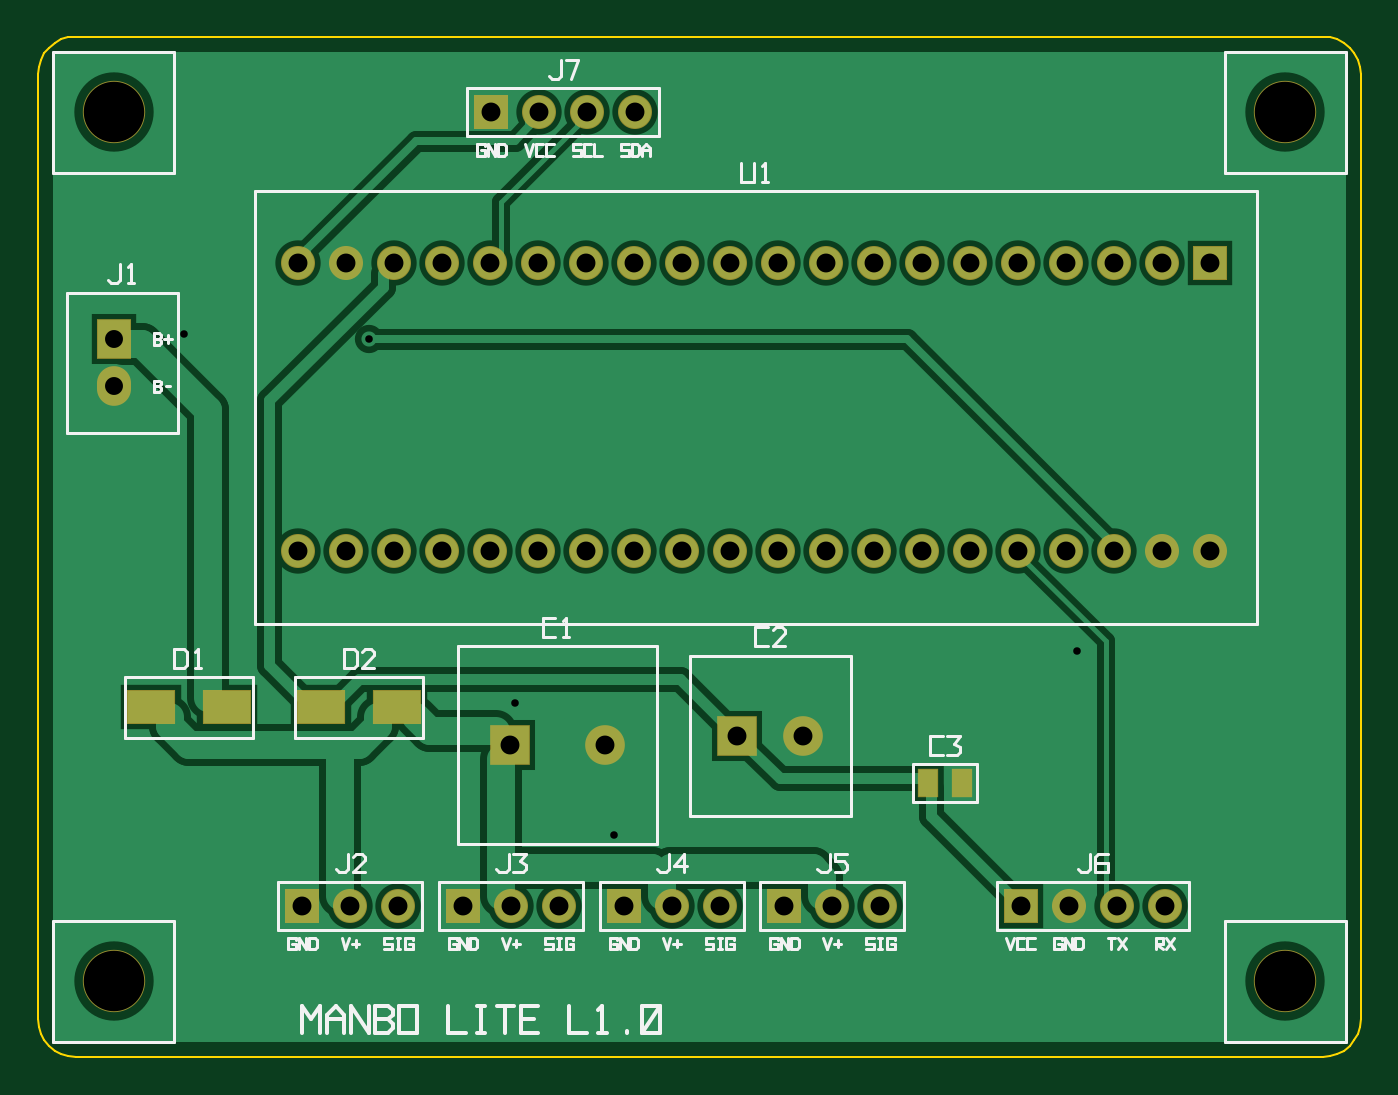
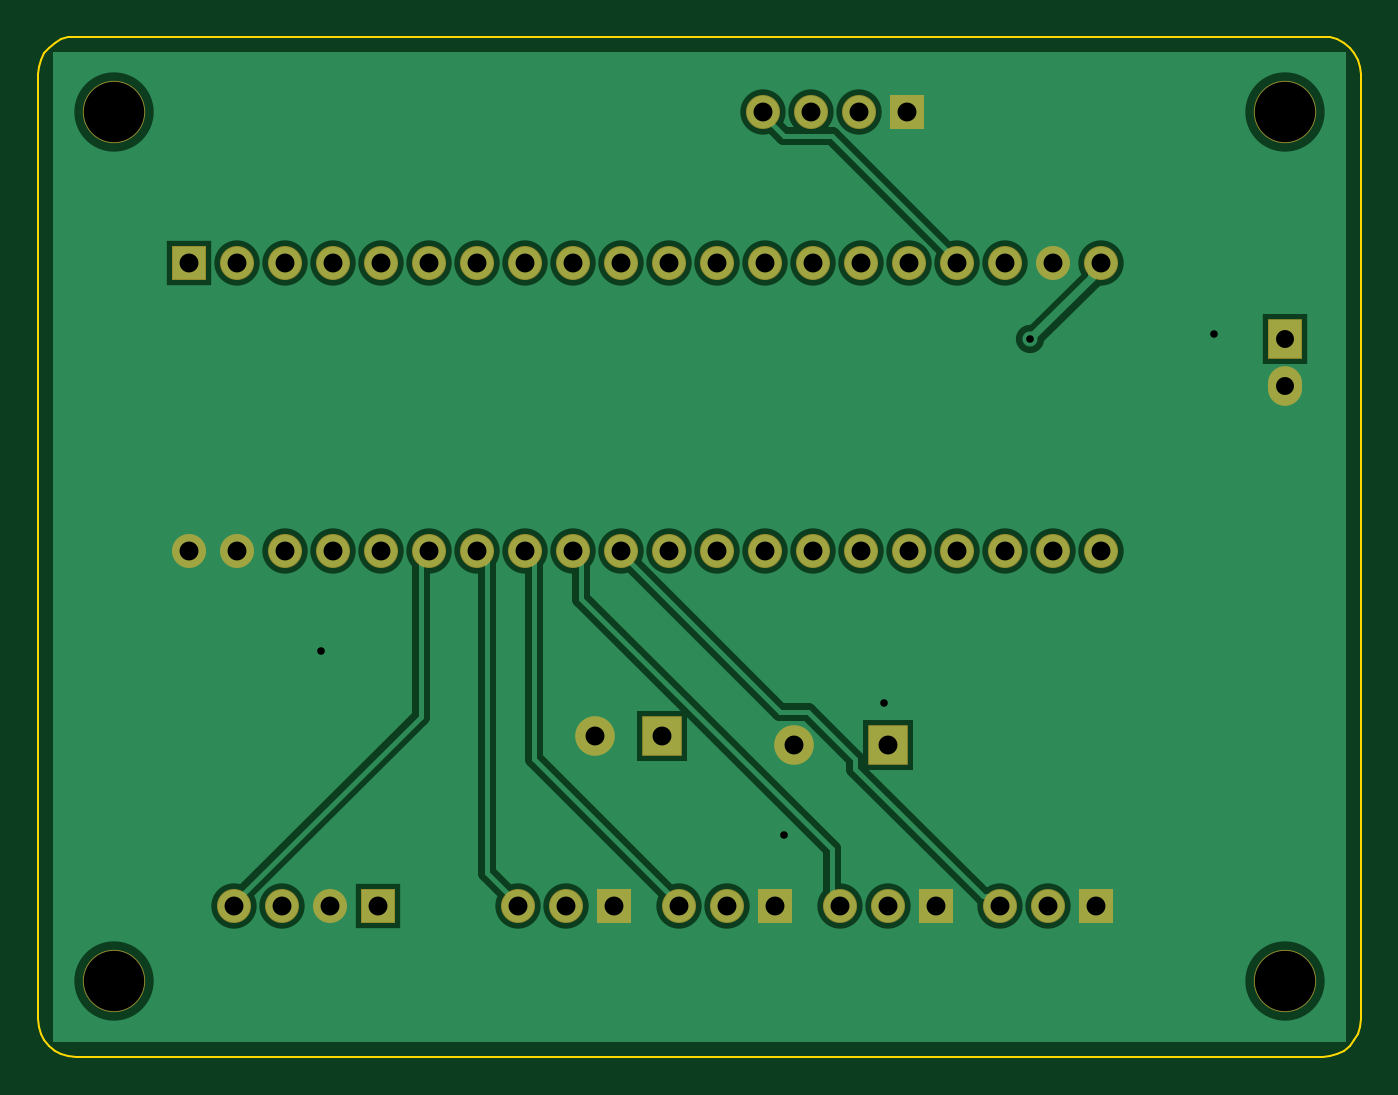
Circuit board: 9 layer files. Board 70.0 x 54.0 mm.
- bottom_copper: manbo-lite-B_Cu.gbl (6210 bytes)
- bottom_mask: manbo-lite-B_Mask.gbs (1977 bytes)
- outline: manbo-lite-Edge_Cuts.gm1 (1636 bytes)
- top_copper: manbo-lite-F_Cu.gtl (9270 bytes)
- top_mask: manbo-lite-F_Mask.gts (2172 bytes)
- paste: manbo-lite-F_Paste.gtp (320 bytes)
- top_silk: manbo-lite-F_Silkscreen.gto (20947 bytes)
- drill: manbo-lite-NPTH.drl (214 bytes)
- drill: manbo-lite-PTH.drl (1220 bytes)

=== bottom_copper: manbo-lite-B_Cu.gbl ===
G04 Manbo carrier - generated by hardware/gen/gerber.py*
%TF.FileFunction,Copper,L2,Bot*%
%FSLAX46Y46*%
%MOMM*%
%LPD*%
%ADD10C,4.2000*%
%ADD11R,2.4000X2.7000*%
%ADD12R,2.7000X2.7000*%
%ADD13R,2.4000X2.4000*%
%ADD14O,2.4000X2.4000*%
%ADD15C,1.1000*%
%ADD16C,0.9500*%
%ADD17C,1.5000*%
%ADD18R,1.7000X2.0000*%
%ADD19O,1.7000X2.0000*%
%ADD20R,2.0000X2.0000*%
%ADD21C,2.0000*%
%ADD22R,1.7000X1.7000*%
%ADD23O,1.7000X1.7000*%
%ADD24C,0.4000*%
%ADD25C,0.2500*%
%ADD26C,1.0000*%
%ADD27C,0.8000*%
G01*
G36*
X800000Y53200000D02*
X69200000Y53200000D01*
X69200000Y800000D01*
X800000Y800000D01*
X800000Y53200000D01*
G37*
%LPC*%
D10*
X4000000Y50000000D03*
X66000000Y50000000D03*
X4000000Y4000000D03*
X66000000Y4000000D03*
D11*
X4000000Y38000000D03*
D12*
X25000000Y16500000D03*
X37000000Y17000000D03*
D13*
X62000000Y42000000D03*
D14*
X59460000Y42000000D03*
X56920000Y42000000D03*
X54380000Y42000000D03*
X51840000Y42000000D03*
X49300000Y42000000D03*
X46760000Y42000000D03*
X44220000Y42000000D03*
X41680000Y42000000D03*
X39140000Y42000000D03*
X36600000Y42000000D03*
X34060000Y42000000D03*
X31520000Y42000000D03*
X28980000Y42000000D03*
X26440000Y42000000D03*
X23900000Y42000000D03*
X21360000Y42000000D03*
X18820000Y42000000D03*
X13740000Y42000000D03*
X56920000Y26760000D03*
X54380000Y26760000D03*
X51840000Y26760000D03*
X49300000Y26760000D03*
X46760000Y26760000D03*
X44220000Y26760000D03*
X41680000Y26760000D03*
X39140000Y26760000D03*
X36600000Y26760000D03*
X34060000Y26760000D03*
X31520000Y26760000D03*
X28980000Y26760000D03*
X26440000Y26760000D03*
X23900000Y26760000D03*
X21360000Y26760000D03*
X18820000Y26760000D03*
X16280000Y26760000D03*
X13740000Y26760000D03*
X16540000Y8000000D03*
X19080000Y8000000D03*
X25040000Y8000000D03*
X27580000Y8000000D03*
X33540000Y8000000D03*
X36080000Y8000000D03*
X42040000Y8000000D03*
X44580000Y8000000D03*
D13*
X52000000Y8000000D03*
D14*
X57080000Y8000000D03*
X59620000Y8000000D03*
X26540000Y50000000D03*
X29080000Y50000000D03*
X31620000Y50000000D03*
D15*
X14250000Y41500000D02*
X14250000Y41250000D01*
X14250000Y41250000D02*
X17500000Y38000000D01*
D16*
X21750000Y42500000D02*
X28000000Y48750000D01*
X28000000Y48750000D02*
X30500000Y48750000D01*
X30500000Y48750000D02*
X31250000Y49500000D01*
X46250000Y26250000D02*
X46250000Y9750000D01*
X46250000Y9750000D02*
X45000000Y8500000D01*
X43750000Y26250000D02*
X43750000Y15750000D01*
X43750000Y15750000D02*
X36500000Y8500000D01*
X49750000Y26250000D02*
X49750000Y18000000D01*
X49750000Y18000000D02*
X59250000Y8500000D01*
X41250000Y26250000D02*
X41250000Y24250000D01*
X41250000Y24250000D02*
X28000000Y11000000D01*
X28000000Y11000000D02*
X28000000Y8500000D01*
X38750000Y26250000D02*
X30750000Y18250000D01*
X30750000Y18250000D02*
X29250000Y18250000D01*
X29250000Y18250000D02*
X26750000Y15750000D01*
X26750000Y15750000D02*
X26750000Y15250000D01*
X26750000Y15250000D02*
X20000000Y8500000D01*
X20000000Y8500000D02*
X19500000Y8500000D01*
D17*
X17500000Y38000000D03*
%LPD*%
D18*
X4000000Y38000000D03*
D19*
X4000000Y35500000D03*
D20*
X25000000Y16500000D03*
D21*
X30000000Y16500000D03*
D20*
X37000000Y17000000D03*
D21*
X40500000Y17000000D03*
D22*
X62000000Y42000000D03*
D23*
X59460000Y42000000D03*
X56920000Y42000000D03*
X54380000Y42000000D03*
X51840000Y42000000D03*
X49300000Y42000000D03*
X46760000Y42000000D03*
X44220000Y42000000D03*
X41680000Y42000000D03*
X39140000Y42000000D03*
X36600000Y42000000D03*
X34060000Y42000000D03*
X31520000Y42000000D03*
X28980000Y42000000D03*
X26440000Y42000000D03*
X23900000Y42000000D03*
X21360000Y42000000D03*
X18820000Y42000000D03*
X16280000Y42000000D03*
X13740000Y42000000D03*
X62000000Y26760000D03*
X59460000Y26760000D03*
X56920000Y26760000D03*
X54380000Y26760000D03*
X51840000Y26760000D03*
X49300000Y26760000D03*
X46760000Y26760000D03*
X44220000Y26760000D03*
X41680000Y26760000D03*
X39140000Y26760000D03*
X36600000Y26760000D03*
X34060000Y26760000D03*
X31520000Y26760000D03*
X28980000Y26760000D03*
X26440000Y26760000D03*
X23900000Y26760000D03*
X21360000Y26760000D03*
X18820000Y26760000D03*
X16280000Y26760000D03*
X13740000Y26760000D03*
D22*
X14000000Y8000000D03*
D23*
X16540000Y8000000D03*
X19080000Y8000000D03*
D22*
X22500000Y8000000D03*
D23*
X25040000Y8000000D03*
X27580000Y8000000D03*
D22*
X31000000Y8000000D03*
D23*
X33540000Y8000000D03*
X36080000Y8000000D03*
D22*
X39500000Y8000000D03*
D23*
X42040000Y8000000D03*
X44580000Y8000000D03*
D22*
X52000000Y8000000D03*
D23*
X54540000Y8000000D03*
X57080000Y8000000D03*
X59620000Y8000000D03*
D22*
X24000000Y50000000D03*
D23*
X26540000Y50000000D03*
X29080000Y50000000D03*
X31620000Y50000000D03*
D24*
X14250000Y41500000D02*
X14250000Y41250000D01*
X14250000Y41250000D02*
X17500000Y38000000D01*
D25*
X21750000Y42500000D02*
X28000000Y48750000D01*
X28000000Y48750000D02*
X30500000Y48750000D01*
X30500000Y48750000D02*
X31250000Y49500000D01*
X46250000Y26250000D02*
X46250000Y9750000D01*
X46250000Y9750000D02*
X45000000Y8500000D01*
X43750000Y26250000D02*
X43750000Y15750000D01*
X43750000Y15750000D02*
X36500000Y8500000D01*
X49750000Y26250000D02*
X49750000Y18000000D01*
X49750000Y18000000D02*
X59250000Y8500000D01*
X41250000Y26250000D02*
X41250000Y24250000D01*
X41250000Y24250000D02*
X28000000Y11000000D01*
X28000000Y11000000D02*
X28000000Y8500000D01*
X38750000Y26250000D02*
X30750000Y18250000D01*
X30750000Y18250000D02*
X29250000Y18250000D01*
X29250000Y18250000D02*
X26750000Y15750000D01*
X26750000Y15750000D02*
X26750000Y15250000D01*
X26750000Y15250000D02*
X20000000Y8500000D01*
X20000000Y8500000D02*
X19500000Y8500000D01*
D26*
X4500000Y36000000D02*
X5500000Y36000000D01*
X5500000Y36000000D02*
X7750000Y38250000D01*
X16750000Y42500000D02*
X16750000Y43250000D01*
X16750000Y43250000D02*
X23000000Y49500000D01*
X23000000Y49500000D02*
X23500000Y49500000D01*
X4500000Y34750000D02*
X4500000Y32750000D01*
X4500000Y32750000D02*
X18500000Y18750000D01*
X18500000Y18750000D02*
X25250000Y18750000D01*
X30500000Y11750000D02*
X30500000Y8500000D01*
X30500000Y11750000D02*
X35500000Y11750000D01*
X35500000Y11750000D02*
X39750000Y16000000D01*
X39750000Y16000000D02*
X39750000Y16250000D01*
X55000000Y21500000D02*
X59000000Y25500000D01*
X59000000Y25500000D02*
X59000000Y26250000D01*
D27*
X17500000Y38000000D03*
X7750000Y38250000D03*
X25250000Y18750000D03*
X30500000Y11750000D03*
X55000000Y21500000D03*
M02*

=== bottom_mask: manbo-lite-B_Mask.gbs ===
G04 Manbo carrier - generated by hardware/gen/gerber.py*
%TF.FileFunction,Soldermask,Bot*%
%FSLAX46Y46*%
%MOMM*%
%LPD*%
%ADD10R,1.8000X2.1000*%
%ADD11O,1.8000X2.1000*%
%ADD12R,2.1000X2.1000*%
%ADD13C,2.1000*%
%ADD14R,1.8000X1.8000*%
%ADD15O,1.8000X1.8000*%
%ADD16C,3.3000*%
G01*
D10*
X4000000Y38000000D03*
D11*
X4000000Y35500000D03*
D12*
X25000000Y16500000D03*
D13*
X30000000Y16500000D03*
D12*
X37000000Y17000000D03*
D13*
X40500000Y17000000D03*
D14*
X62000000Y42000000D03*
D15*
X59460000Y42000000D03*
X56920000Y42000000D03*
X54380000Y42000000D03*
X51840000Y42000000D03*
X49300000Y42000000D03*
X46760000Y42000000D03*
X44220000Y42000000D03*
X41680000Y42000000D03*
X39140000Y42000000D03*
X36600000Y42000000D03*
X34060000Y42000000D03*
X31520000Y42000000D03*
X28980000Y42000000D03*
X26440000Y42000000D03*
X23900000Y42000000D03*
X21360000Y42000000D03*
X18820000Y42000000D03*
X16280000Y42000000D03*
X13740000Y42000000D03*
X62000000Y26760000D03*
X59460000Y26760000D03*
X56920000Y26760000D03*
X54380000Y26760000D03*
X51840000Y26760000D03*
X49300000Y26760000D03*
X46760000Y26760000D03*
X44220000Y26760000D03*
X41680000Y26760000D03*
X39140000Y26760000D03*
X36600000Y26760000D03*
X34060000Y26760000D03*
X31520000Y26760000D03*
X28980000Y26760000D03*
X26440000Y26760000D03*
X23900000Y26760000D03*
X21360000Y26760000D03*
X18820000Y26760000D03*
X16280000Y26760000D03*
X13740000Y26760000D03*
D14*
X14000000Y8000000D03*
D15*
X16540000Y8000000D03*
X19080000Y8000000D03*
D14*
X22500000Y8000000D03*
D15*
X25040000Y8000000D03*
X27580000Y8000000D03*
D14*
X31000000Y8000000D03*
D15*
X33540000Y8000000D03*
X36080000Y8000000D03*
D14*
X39500000Y8000000D03*
D15*
X42040000Y8000000D03*
X44580000Y8000000D03*
D14*
X52000000Y8000000D03*
D15*
X54540000Y8000000D03*
X57080000Y8000000D03*
X59620000Y8000000D03*
D14*
X24000000Y50000000D03*
D15*
X26540000Y50000000D03*
X29080000Y50000000D03*
X31620000Y50000000D03*
D16*
X4000000Y50000000D03*
X66000000Y50000000D03*
X4000000Y4000000D03*
X66000000Y4000000D03*
M02*

=== outline: manbo-lite-Edge_Cuts.gm1 ===
G04 Manbo carrier - generated by hardware/gen/gerber.py*
%TF.FileFunction,Profile,NP*%
%FSLAX46Y46*%
%MOMM*%
%LPD*%
%ADD10C,0.1000*%
G01*
D10*
X2000000Y54000000D02*
X68000000Y54000000D01*
X70000000Y52000000D02*
X70000000Y2000000D01*
X68000000Y0D02*
X2000000Y0D01*
X0Y2000000D02*
X0Y52000000D01*
X0Y52000000D02*
X38429Y52390181D01*
X38429Y52390181D02*
X152241Y52765367D01*
X152241Y52765367D02*
X337061Y53111140D01*
X337061Y53111140D02*
X585786Y53414214D01*
X585786Y53414214D02*
X888860Y53662939D01*
X888860Y53662939D02*
X1234633Y53847759D01*
X1234633Y53847759D02*
X1609819Y53961571D01*
X1609819Y53961571D02*
X2000000Y54000000D01*
X68000000Y54000000D02*
X68390181Y53961571D01*
X68390181Y53961571D02*
X68765367Y53847759D01*
X68765367Y53847759D02*
X69111140Y53662939D01*
X69111140Y53662939D02*
X69414214Y53414214D01*
X69414214Y53414214D02*
X69662939Y53111140D01*
X69662939Y53111140D02*
X69847759Y52765367D01*
X69847759Y52765367D02*
X69961571Y52390181D01*
X69961571Y52390181D02*
X70000000Y52000000D01*
X70000000Y2000000D02*
X69961571Y1609819D01*
X69961571Y1609819D02*
X69847759Y1234633D01*
X69847759Y1234633D02*
X69662939Y888860D01*
X69662939Y888860D02*
X69414214Y585786D01*
X69414214Y585786D02*
X69111140Y337061D01*
X69111140Y337061D02*
X68765367Y152241D01*
X68765367Y152241D02*
X68390181Y38429D01*
X68390181Y38429D02*
X68000000Y0D01*
X2000000Y0D02*
X1609819Y38429D01*
X1609819Y38429D02*
X1234633Y152241D01*
X1234633Y152241D02*
X888860Y337061D01*
X888860Y337061D02*
X585786Y585786D01*
X585786Y585786D02*
X337061Y888860D01*
X337061Y888860D02*
X152241Y1234633D01*
X152241Y1234633D02*
X38429Y1609819D01*
X38429Y1609819D02*
X0Y2000000D01*
M02*

=== top_copper: manbo-lite-F_Cu.gtl (9270 bytes, source omitted) ===
=== top_mask: manbo-lite-F_Mask.gts ===
G04 Manbo carrier - generated by hardware/gen/gerber.py*
%TF.FileFunction,Soldermask,Top*%
%FSLAX46Y46*%
%MOMM*%
%LPD*%
%ADD10R,1.8000X2.1000*%
%ADD11O,1.8000X2.1000*%
%ADD12R,2.6000X1.8000*%
%ADD13R,2.1000X2.1000*%
%ADD14C,2.1000*%
%ADD15R,1.1250X1.5000*%
%ADD16R,1.8000X1.8000*%
%ADD17O,1.8000X1.8000*%
%ADD18C,3.3000*%
G01*
D10*
X4000000Y38000000D03*
D11*
X4000000Y35500000D03*
D12*
X6000000Y18500000D03*
X10000000Y18500000D03*
X15000000Y18500000D03*
X19000000Y18500000D03*
D13*
X25000000Y16500000D03*
D14*
X30000000Y16500000D03*
D13*
X37000000Y17000000D03*
D14*
X40500000Y17000000D03*
D15*
X47087500Y14500000D03*
X48912500Y14500000D03*
D16*
X62000000Y42000000D03*
D17*
X59460000Y42000000D03*
X56920000Y42000000D03*
X54380000Y42000000D03*
X51840000Y42000000D03*
X49300000Y42000000D03*
X46760000Y42000000D03*
X44220000Y42000000D03*
X41680000Y42000000D03*
X39140000Y42000000D03*
X36600000Y42000000D03*
X34060000Y42000000D03*
X31520000Y42000000D03*
X28980000Y42000000D03*
X26440000Y42000000D03*
X23900000Y42000000D03*
X21360000Y42000000D03*
X18820000Y42000000D03*
X16280000Y42000000D03*
X13740000Y42000000D03*
X62000000Y26760000D03*
X59460000Y26760000D03*
X56920000Y26760000D03*
X54380000Y26760000D03*
X51840000Y26760000D03*
X49300000Y26760000D03*
X46760000Y26760000D03*
X44220000Y26760000D03*
X41680000Y26760000D03*
X39140000Y26760000D03*
X36600000Y26760000D03*
X34060000Y26760000D03*
X31520000Y26760000D03*
X28980000Y26760000D03*
X26440000Y26760000D03*
X23900000Y26760000D03*
X21360000Y26760000D03*
X18820000Y26760000D03*
X16280000Y26760000D03*
X13740000Y26760000D03*
D16*
X14000000Y8000000D03*
D17*
X16540000Y8000000D03*
X19080000Y8000000D03*
D16*
X22500000Y8000000D03*
D17*
X25040000Y8000000D03*
X27580000Y8000000D03*
D16*
X31000000Y8000000D03*
D17*
X33540000Y8000000D03*
X36080000Y8000000D03*
D16*
X39500000Y8000000D03*
D17*
X42040000Y8000000D03*
X44580000Y8000000D03*
D16*
X52000000Y8000000D03*
D17*
X54540000Y8000000D03*
X57080000Y8000000D03*
X59620000Y8000000D03*
D16*
X24000000Y50000000D03*
D17*
X26540000Y50000000D03*
X29080000Y50000000D03*
X31620000Y50000000D03*
D18*
X4000000Y50000000D03*
X66000000Y50000000D03*
X4000000Y4000000D03*
X66000000Y4000000D03*
M02*

=== paste: manbo-lite-F_Paste.gtp ===
G04 Manbo carrier - generated by hardware/gen/gerber.py*
%TF.FileFunction,Paste,Top*%
%FSLAX46Y46*%
%MOMM*%
%LPD*%
%ADD10R,2.5000X1.7000*%
%ADD11R,1.0250X1.4000*%
G01*
D10*
X6000000Y18500000D03*
X10000000Y18500000D03*
X15000000Y18500000D03*
X19000000Y18500000D03*
D11*
X47087500Y14500000D03*
X48912500Y14500000D03*
M02*

=== top_silk: manbo-lite-F_Silkscreen.gto (20947 bytes, source omitted) ===
=== drill: manbo-lite-NPTH.drl ===
M48
; Manbo carrier - non-plated holes - generated by hardware/gen/gerber.py
; #@! TF.FileFunction,NonPlated,1,2,NPTH
FMAT,2
METRIC
T1C3.200
%
G90
G05
T1
X4.000Y50.000
X66.000Y50.000
X4.000Y4.000
X66.000Y4.000
M30

=== drill: manbo-lite-PTH.drl ===
M48
; Manbo carrier - plated holes - generated by hardware/gen/gerber.py
; #@! TF.FileFunction,Plated,1,2,PTH
FMAT,2
METRIC
T1C0.400
T2C0.950
T3C1.000
%
G90
G05
T1
X17.500Y38.000
X7.750Y38.250
X25.250Y18.750
X30.500Y11.750
X55.000Y21.500
T2
X4.000Y38.000
X4.000Y35.500
T3
X25.000Y16.500
X30.000Y16.500
X37.000Y17.000
X40.500Y17.000
X62.000Y42.000
X59.460Y42.000
X56.920Y42.000
X54.380Y42.000
X51.840Y42.000
X49.300Y42.000
X46.760Y42.000
X44.220Y42.000
X41.680Y42.000
X39.140Y42.000
X36.600Y42.000
X34.060Y42.000
X31.520Y42.000
X28.980Y42.000
X26.440Y42.000
X23.900Y42.000
X21.360Y42.000
X18.820Y42.000
X16.280Y42.000
X13.740Y42.000
X62.000Y26.760
X59.460Y26.760
X56.920Y26.760
X54.380Y26.760
X51.840Y26.760
X49.300Y26.760
X46.760Y26.760
X44.220Y26.760
X41.680Y26.760
X39.140Y26.760
X36.600Y26.760
X34.060Y26.760
X31.520Y26.760
X28.980Y26.760
X26.440Y26.760
X23.900Y26.760
X21.360Y26.760
X18.820Y26.760
X16.280Y26.760
X13.740Y26.760
X14.000Y8.000
X16.540Y8.000
X19.080Y8.000
X22.500Y8.000
X25.040Y8.000
X27.580Y8.000
X31.000Y8.000
X33.540Y8.000
X36.080Y8.000
X39.500Y8.000
X42.040Y8.000
X44.580Y8.000
X52.000Y8.000
X54.540Y8.000
X57.080Y8.000
X59.620Y8.000
X24.000Y50.000
X26.540Y50.000
X29.080Y50.000
X31.620Y50.000
M30
